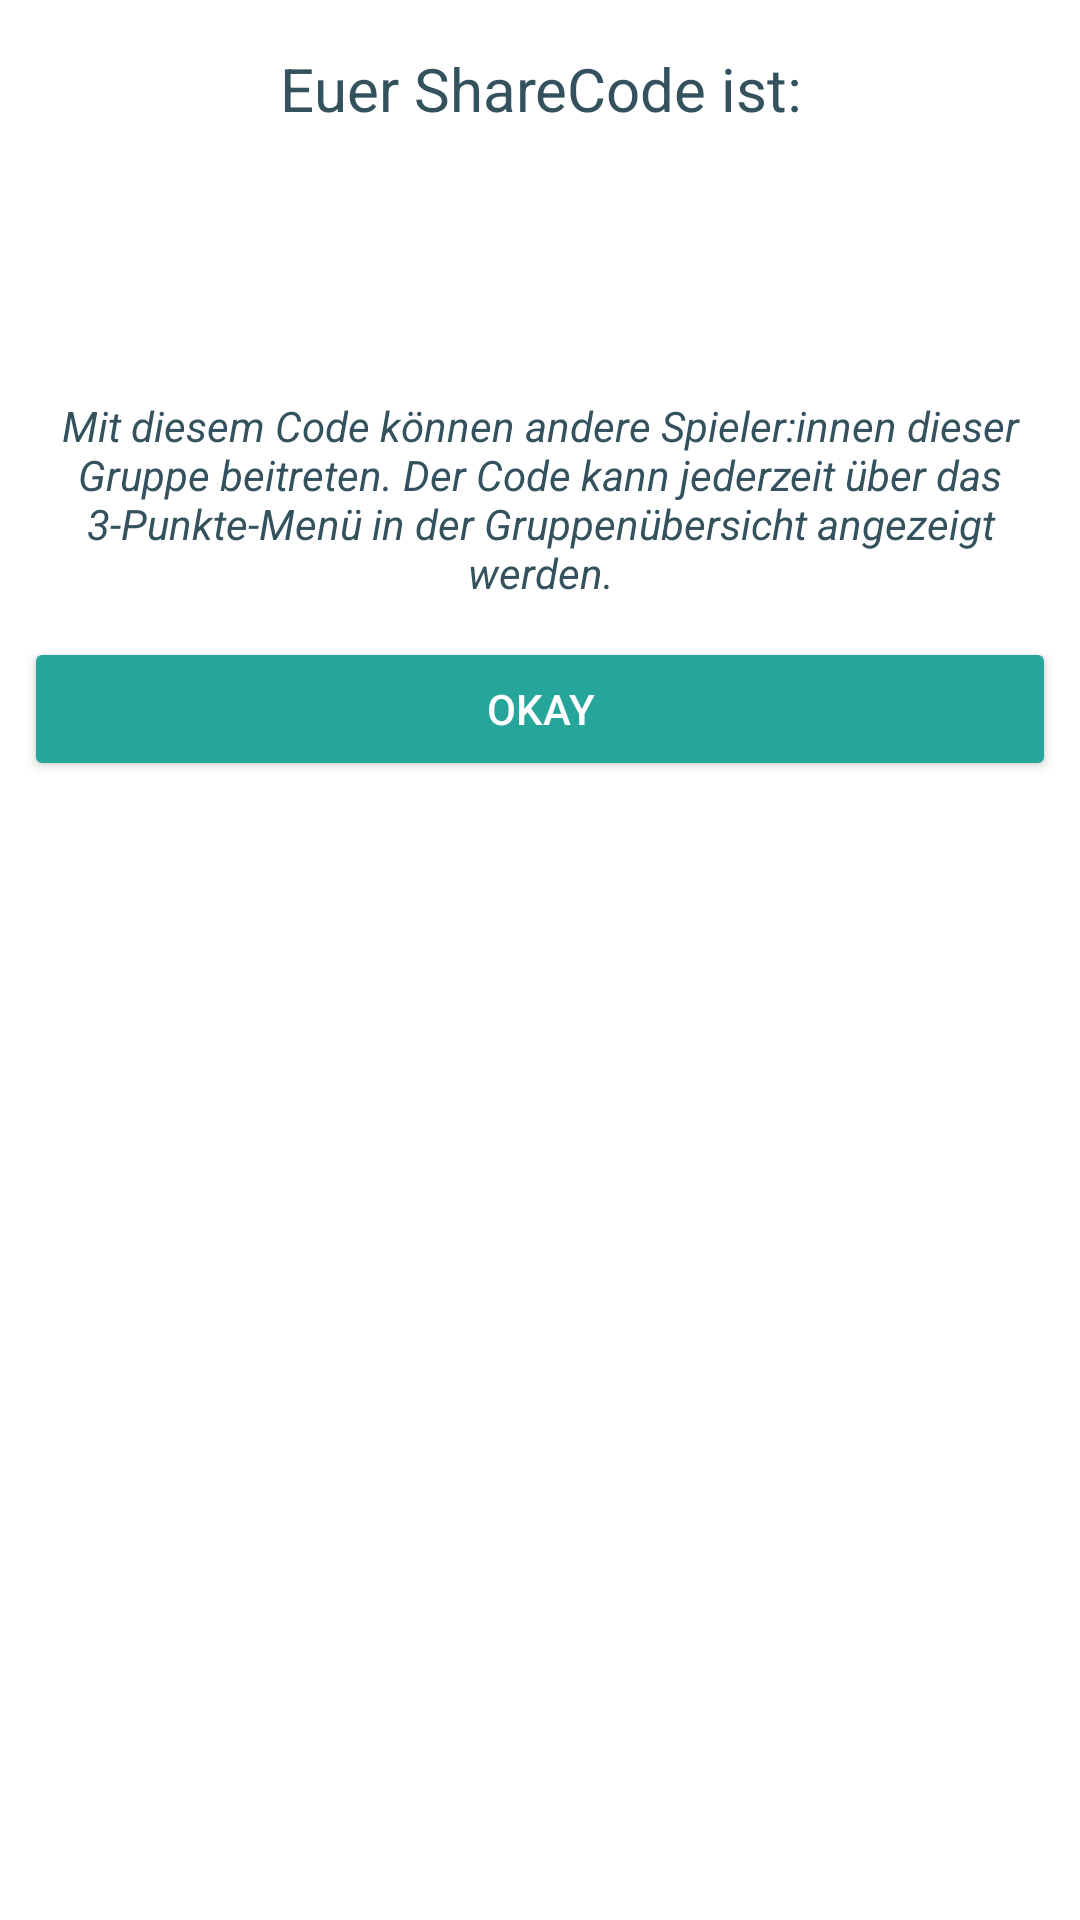

Here is an Android app screen rendered from its layout file. Give the layout XML and the strings, colors and styles it references.
<!-- AndroidManifest.xml: application theme Theme.Doppelkopf -->
<!-- res/layout/dialog_share_code.xml -->
<?xml version="1.0" encoding="utf-8"?>
<LinearLayout xmlns:android="http://schemas.android.com/apk/res/android"
    android:layout_width="match_parent"
    android:layout_height="match_parent"
    xmlns:tools="http://schemas.android.com/tools"
    xmlns:app="http://schemas.android.com/apk/res-auto"
    android:orientation="vertical">

    <TextView
        android:layout_width="match_parent"
        android:layout_height="wrap_content"
        android:layout_marginHorizontal="8dp"
        android:layout_marginTop="16dp"
        android:text="@string/share_code_dialog_title"
        android:textAlignment="center"
        android:textColor="@color/neural_dark"
        android:textSize="20sp" />

    <TextView
        android:id="@+id/tv_share_code"
        android:layout_width="match_parent"
        android:layout_height="wrap_content"
        android:layout_marginHorizontal="8dp"

        tools:text="123 456"
        android:textAlignment="center"
        android:textColor="@color/primary_dark"
        android:textSize="64sp" />

    <TextView
        android:layout_width="match_parent"
        android:layout_height="wrap_content"
        android:text="@string/dialog_share_code_description"
        android:textAlignment="center"
        android:layout_marginHorizontal="8dp"
        android:layout_marginVertical="4sp"
        android:textColor="@color/neural_dark"
        android:textStyle="italic" />

    <Button
        android:id="@+id/btn_share_code_dialog_close"
        android:layout_width="match_parent"
        android:layout_height="wrap_content"
        android:layout_margin="8dp"
        android:backgroundTint="@color/primary"
        android:insetTop="0dp"
        android:textSize="14sp"
        android:insetBottom="0dp"
        android:text="@string/okay"
        android:textColor="@color/white"
        app:icon="@drawable/ic_baseline_check_24"
        app:iconTint="@color/white" />


</LinearLayout>
<!-- resources referenced by this layout -->
<resources>
  <color name="neural_dark">#34515e</color>
  <color name="primary">#26a69a</color>
  <color name="primary_dark">#00766c</color>
  <color name="white">#FFFFFFFF</color>
  <string name="dialog_share_code_description">Mit diesem Code können andere Spieler:innen dieser Gruppe beitreten. Der Code kann jederzeit über das 3-Punkte-Menü in der Gruppenübersicht angezeigt werden.</string>
  <string name="okay">Okay</string>
  <string name="share_code_dialog_title">Euer ShareCode ist:</string>
  <style name="Theme.Doppelkopf" parent="Theme.MaterialComponents.Light.DarkActionBar">
          
          <item name="colorPrimary">@color/primary</item>
          <item name="colorPrimaryVariant">@color/primary_dark</item>
          <item name="colorOnPrimary">@color/white</item>
          
          <item name="colorSecondary">@color/secondary</item>
          <item name="colorSecondaryVariant">@color/secondary_dark</item>
          <item name="colorOnSecondary">@color/white</item>
          
          <item name="android:statusBarColor">?attr/colorPrimaryVariant</item>
          
      </style>
  <color name="secondary">#f44336</color>
  <color name="secondary_dark">#ba000d</color>
</resources>
